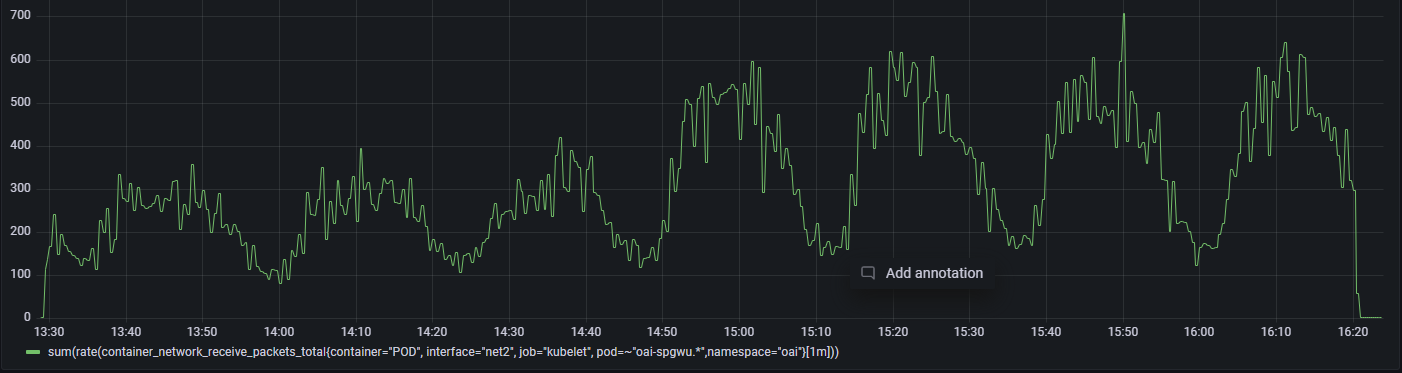

The data file committed next to this chart (first rows):
Time, sum(rate(container_network_receive_packe…
2022-07-25 13:28:45, 1.57
2022-07-25 13:29:00, 2.33
2022-07-25 13:29:15, 2.33
2022-07-25 13:29:30, 113
2022-07-25 13:29:45, 137
2022-07-25 13:30:00, 167
2022-07-25 13:30:15, 167
2022-07-25 13:30:30, 240
2022-07-25 13:30:45, 240
2022-07-25 13:31:00, 148
2022-07-25 13:31:15, 148
2022-07-25 13:31:30, 195
2022-07-25 13:31:45, 195
2022-07-25 13:32:00, 171
2022-07-25 13:32:15, 171
2022-07-25 13:32:30, 156
2022-07-25 13:32:45, 156
2022-07-25 13:33:00, 145
2022-07-25 13:33:15, 145
2022-07-25 13:33:30, 138
2022-07-25 13:33:45, 138
2022-07-25 13:34:00, 122
2022-07-25 13:34:15, 122
2022-07-25 13:34:30, 139
2022-07-25 13:34:45, 139
2022-07-25 13:35:00, 135
2022-07-25 13:35:15, 135
2022-07-25 13:35:30, 163
2022-07-25 13:35:45, 163
2022-07-25 13:36:00, 113
2022-07-25 13:36:15, 113
2022-07-25 13:36:30, 227
2022-07-25 13:36:45, 227
2022-07-25 13:37:00, 199
2022-07-25 13:37:15, 199
2022-07-25 13:37:30, 256
2022-07-25 13:37:45, 256
2022-07-25 13:38:00, 154
2022-07-25 13:38:15, 154
2022-07-25 13:38:30, 183
2022-07-25 13:38:45, 183
2022-07-25 13:39:00, 333
2022-07-25 13:39:15, 333
2022-07-25 13:39:30, 279
2022-07-25 13:39:45, 279
2022-07-25 13:40:00, 271
2022-07-25 13:40:15, 271
2022-07-25 13:40:30, 314
2022-07-25 13:40:45, 314
2022-07-25 13:41:00, 250
2022-07-25 13:41:15, 250
2022-07-25 13:41:30, 305
2022-07-25 13:41:45, 305
2022-07-25 13:42:00, 262
2022-07-25 13:42:15, 262
2022-07-25 13:42:30, 256
2022-07-25 13:42:45, 256
2022-07-25 13:43:00, 260
2022-07-25 13:43:15, 260
2022-07-25 13:43:30, 267
... 641 more rows
